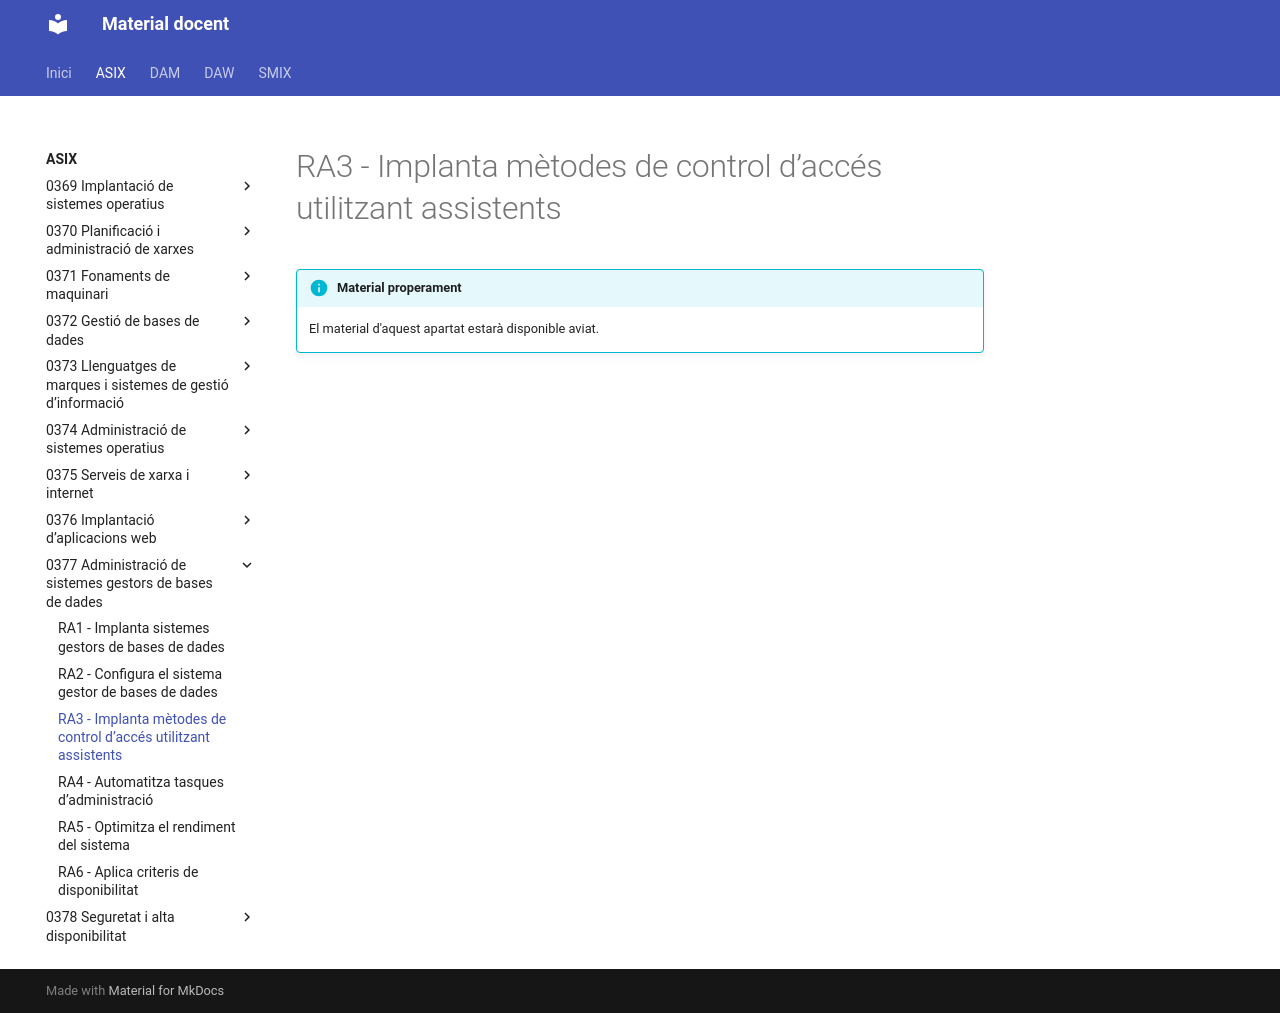

repository: aaragoprof/aaragoprof.github.io · page: asix/0377-administracio-de-sistemes-gestors-de-bas/ra3/index.html · generator: mkdocs

# RA3 - Implanta mètodes de control d’accés utilitzant assistents

!!! info "Material properament"
    El material d'aquest apartat estarà disponible aviat.
